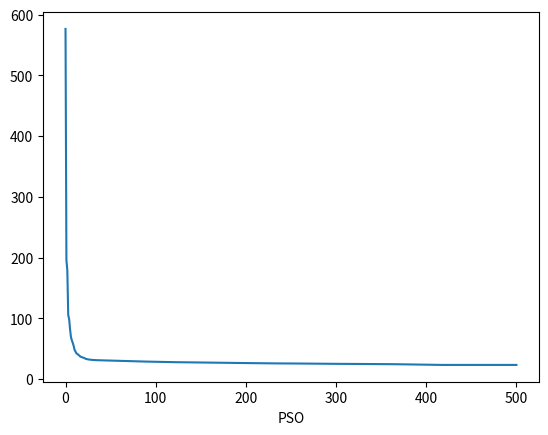

The matplotlib source for this figure:
import random
import math
import copy
import matplotlib.pyplot as plt
random.seed(5)

class PSO():
    def __init__(self,popSize,dimension,upper,lower,cognitionFactor,socialFactor):
        self.popSize= int(popSize)
        self.dimension= int(dimension)
        self.upper= upper
        self.lower= lower
        self.cognitionFactor=cognitionFactor
        self.socialFactor=socialFactor
        
        self.solution = [] #當前解
        self.solutionValue=[] #當前解值
        self.individualBestSolution = [] #個人最佳解
        self.individualBestSolutionValue = [] #個人最佳解值
        self.velocity=[[0]*dimension for i in range(popSize)] #速度
        
        self.globalBestSolution= [] #群體最佳解
        self.globalBestSolutionValue= [] #群體最佳解值
    def testfunction1(self,x):
        value=0

        for i in x:
            value = value + i**2
        return value
    
    def testfunction2(self,x):
        value1=0
        value2=abs(x[0])
        for i in x:
            value1 = value1 + abs(i)
        for i in range(1,len(x)):
            value2= value2 *abs(x[i])
        return value1+value2

    def testfunction3(self,x):
        value1=0
        value2=0
        for i in range(len(x)):
            
            value2=value2+(value1**2)
            value1=0
            for j in range(i):
                value1=value1+x[j]
        return value2
    
    def testfunction4(self,x):
        value=copy.deepcopy(x)
        for i in range(len(value)):
            value[i]=abs(value[i])
        return max(value)
    
    def testfunction5(self,x):
        value=0
        for i in range(len(x)-1):
            value=value + (100* ((x[i]**2)-x[i+1]) **2 + (1-x[i])**2)
        return value
    
    def testfunction6(self,x):
        value=0
        for i in x:
            value= value + (i+0.5)**2
            
        return value
    
    def testfunction7(self,x):
        value=0
        for i in range(len(x)):
            value=value+ i*x[i]**4 
        return value+ random.random()
    
    def testfunction8(self,x):
        value=0
        for i in x:
            value= value + (-i) * math.sin(abs(i)**0.5)
        return value
        
    def testfunction9(self,x):
        value=0
        for i in x:
            value=value+ ((i**2)-(10*math.cos(2*math.pi*i)) +10)
            
        return value
    
    def testfunction10(self,x):
        value=0
        value1=0
        value2=0
        for i in x:
            value1=value1+ i**2
            value2=value2+ math.cos(2*math.pi*i)
        value= -20*math.exp(-0.2*math.sqrt((1/len(x))*value1)) - math.exp((1/len(x))*value2) + 20 + math.e
            
        return value 
    
    def testfunction11(self,x):
        value=0
        value1=0
        value2=x[0]
        for i in x:
            value1=value1+ i**2
        for i in range(1,len(x)+1):
            value2= value* math.cos(x[i-1]/math.sqrt(i))
        value2=value2/x[0]
        value= 1+ ((1/4000)*value1) - value2
            
        return value 
        
    def initialize (self):
        
        for i in range(self.popSize):
            random.seed(i)
            solution = []
            for j in range(self.dimension):
                solution.append(self.lower+(random.random()*(self.upper-self.lower)))
            self.solution.append(solution)
            self.individualBestSolution.append(solution)
            
            #-------------------------------------------------------------------------
            self.solutionValue.append(self.testfunction11(solution))
            
        self.individualBestSolutionValue=copy.copy(self.solutionValue)
            
        self.globalBestSolutionValue=min(self.solutionValue)
        self.globalBestSolution=self.individualBestSolution[self.solutionValue.index(min(self.solutionValue))]
    
    def move(self):
        for i in range(self.popSize):
            c1=self.cognitionFactor*random.random()
            c2=self.socialFactor*random.random()
            for j in range(self.dimension):
                v= (random.random()*self.velocity[i][j])+c1*(self.individualBestSolution[i][j]-self.solution[i][j])+ c2*(self.globalBestSolution[j]-self.solution[i][j])
                self.velocity[i][j]=v
                self.solution[i][j]=self.solution[i][j]+v
                
                if self.solution[i][j]<lower:
                    self.solution[i][j]=lower
                elif self.solution[i][j]>upper:
                    self.solution[i][j]=upper
            
    def update(self):
        for i in range(popSize):
            
            #---------------------------------------------------------------------------
            self.solutionValue[i] =self.testfunction11(self.solution[i])


            if self.solutionValue[i] < self.individualBestSolutionValue[i]:
                
                self.individualBestSolution[i]=copy.copy(self.solution[i])
                self.individualBestSolutionValue[i]=self.solutionValue[i]
                
                if self.solutionValue[i]<self.globalBestSolutionValue:
                    self.globalBestSolutionValue=self.solutionValue[i]
                    self.globalBestSolution=copy.copy(self.solution[i])



#-------------------------------主程式--------------------
popSize= 30
dimension= 30
iteration=500
lower= -600
upper= 600


cognitionFactor=0.5
socialFactor=0.5
loop_x=list()
loop_y=list()



solver =PSO(popSize,dimension,upper,lower,cognitionFactor,socialFactor)         
solver.initialize()
print(solver.solution)
print(solver.globalBestSolutionValue)


loop_x.append(0)
loop_y.append(solver.globalBestSolutionValue)
for i in range(iteration):
    loop_x.append(i+1)
    print("第",i+1,"圈")
    solver.move()
    solver.update()
    print("最小值為:" ,solver.globalBestSolutionValue)
    loop_y.append(solver.globalBestSolutionValue)

plt.plot(loop_x,  loop_y)
plt.xlabel('PSO')
plt.show()
